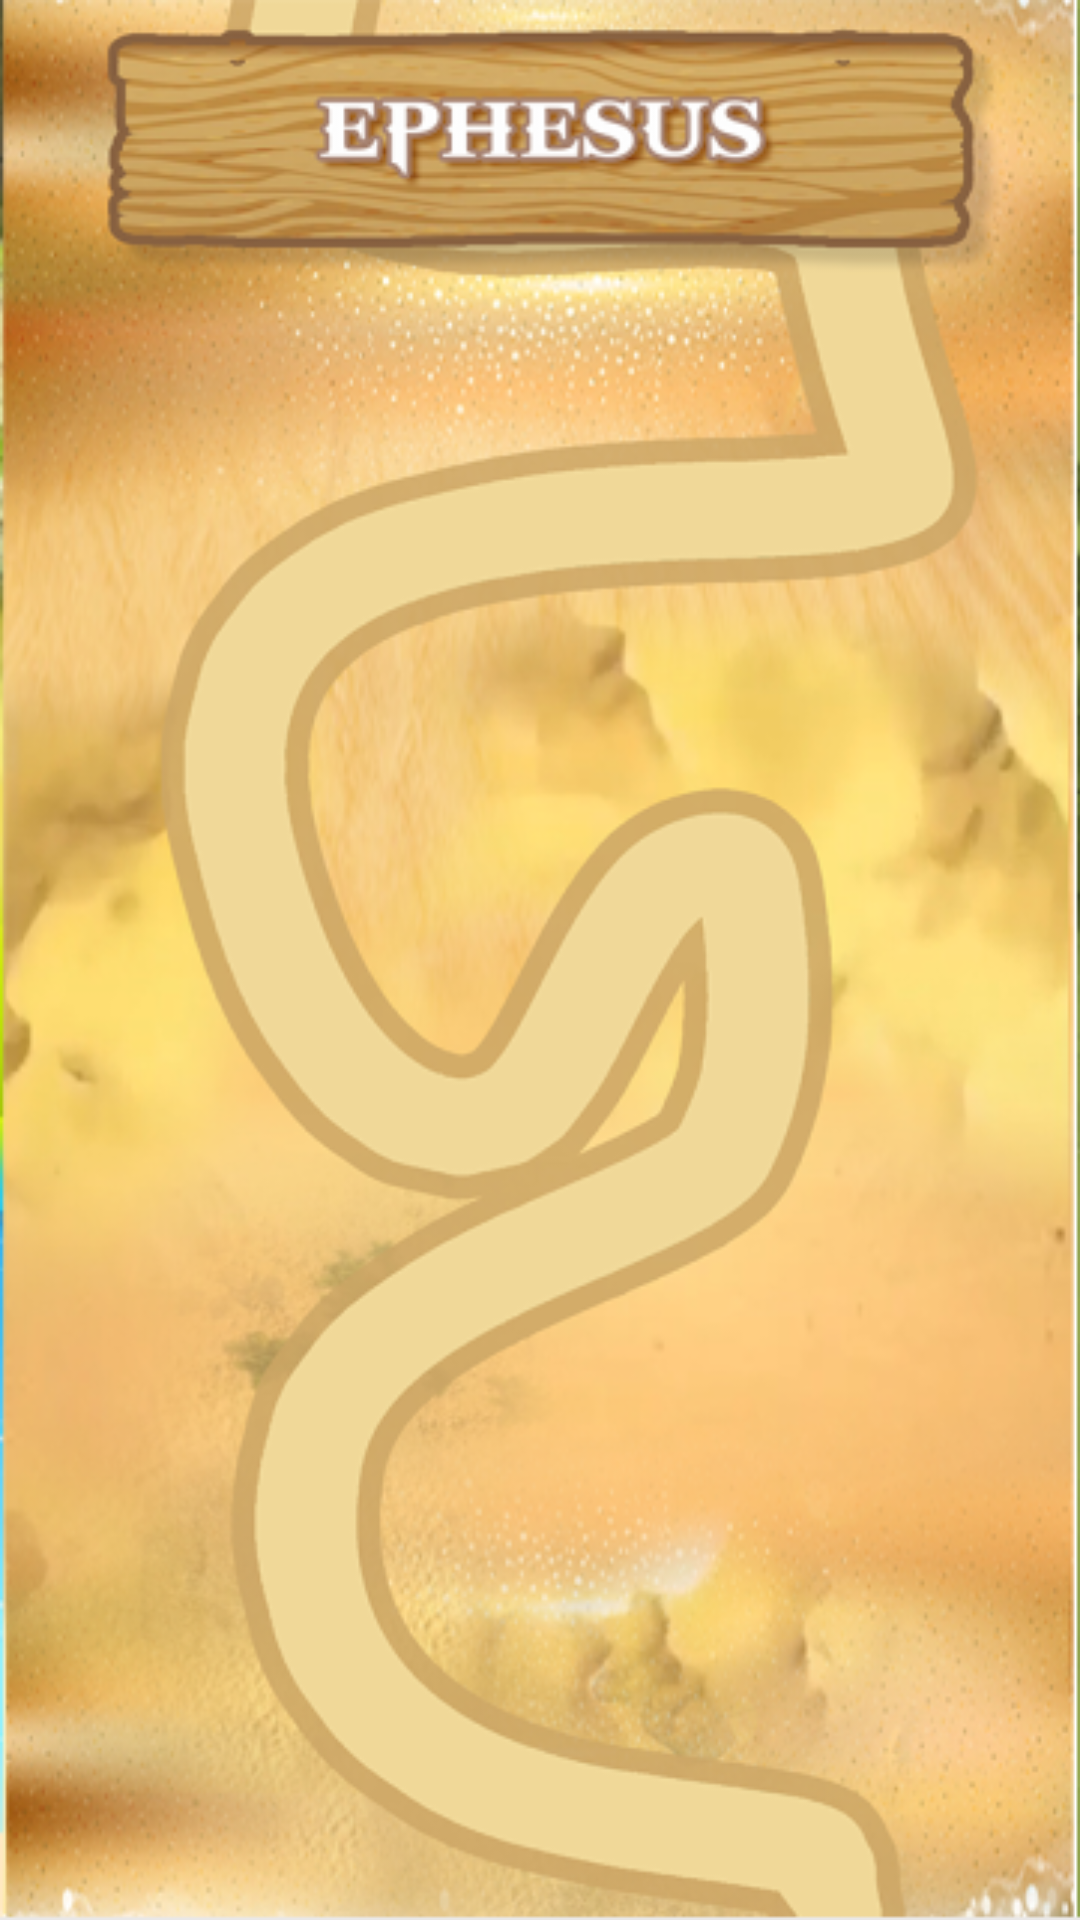

Write the Android layout XML for this screen, with the resource values it uses.
<!-- AndroidManifest.xml: application theme AppTheme -->
<!-- res/layout/activity_map8.xml -->
<?xml version="1.0" encoding="utf-8"?>
<RelativeLayout xmlns:android="http://schemas.android.com/apk/res/android"
    xmlns:app="http://schemas.android.com/apk/res-auto"
    xmlns:tools="http://schemas.android.com/tools"
    android:layout_width="match_parent"
    android:layout_height="match_parent"
    android:background="@drawable/city8">


    <ImageView
        android:id="@+id/button"
        android:layout_width="@dimen/_70sdp"
        android:layout_height="@dimen/_70sdp"
        android:layout_alignParentEnd="true"
        android:layout_alignParentRight="true"
        android:layout_alignParentBottom="true"
        android:layout_marginEnd="141dp"
        android:layout_marginRight="141dp"
        android:layout_marginBottom="12dp"
        app:layout_constraintBottom_toBottomOf="parent"
        app:layout_constraintEnd_toEndOf="parent"
        app:layout_constraintStart_toStartOf="parent" />

    <ImageView
        android:id="@+id/button5"
        android:layout_width="@dimen/_70sdp"
        android:layout_height="@dimen/_70sdp"
        android:layout_alignParentEnd="true"
        android:layout_alignParentRight="true"
        android:layout_alignParentBottom="true"
        android:layout_marginEnd="115dp"
        android:layout_marginRight="115dp"
        android:layout_marginBottom="443dp"
        tools:layout_editor_absoluteX="269dp"
        tools:layout_editor_absoluteY="399dp" />

    <ImageView
        android:id="@+id/button3"
        android:layout_width="@dimen/_70sdp"
        android:layout_height="@dimen/_70sdp"
        android:layout_alignParentStart="true"
        android:layout_alignParentLeft="true"
        android:layout_alignParentBottom="true"
        android:layout_marginStart="226dp"
        android:layout_marginLeft="226dp"
        android:layout_marginBottom="285dp"
        tools:layout_editor_absoluteX="67dp"
        tools:layout_editor_absoluteY="555dp" />

    <ImageView
        android:id="@+id/button2"
        android:layout_width="@dimen/_70sdp"
        android:layout_height="@dimen/_70sdp"
        android:layout_alignParentStart="true"
        android:layout_alignParentLeft="true"
        android:layout_alignParentTop="true"
        android:layout_marginStart="57dp"
        android:layout_marginLeft="57dp"
        android:layout_marginTop="490dp"
        tools:layout_editor_absoluteX="176dp"
        tools:layout_editor_absoluteY="555dp" />

    <ImageView
        android:id="@+id/button4"
        android:layout_width="@dimen/_70sdp"
        android:layout_height="@dimen/_70sdp"
        android:layout_alignParentTop="true"
        android:layout_alignParentEnd="true"
        android:layout_alignParentRight="true"
        android:layout_marginStart="-6dp"
        android:layout_marginTop="300dp"
        android:layout_marginEnd="252dp"
        android:layout_marginRight="252dp"
        tools:layout_editor_absoluteX="149dp"
        tools:layout_editor_absoluteY="459dp" />


    <ImageView
        android:id="@+id/floating_action_button"
        android:layout_width="@dimen/_60sdp"
        android:layout_height="@dimen/_60sdp"
        android:layout_alignParentRight="true"
        android:layout_alignParentBottom="true"
        android:layout_gravity="bottom|right"
        android:layout_marginTop="16dp"
        android:layout_marginBottom="6dp"
        app:layout_constraintBottom_toBottomOf="parent"
        app:layout_constraintEnd_toEndOf="parent" />

</RelativeLayout>
<!-- resources referenced by this layout -->
<resources>
  <!-- drawable city8: png bitmap (drawable-hdpi, 253020 bytes) -->
  <style name="AppTheme" parent="Theme.AppCompat.Light.NoActionBar">
          
          <item name="colorPrimary">@color/colorPrimary</item>
          <item name="colorPrimaryDark">@color/colorPrimaryDark</item>
          <item name="colorAccent">@color/colorAccent</item>
      </style>
  <!-- not gathered from this repository: default colours our renderer supplied (Android Studio template values) -->
  <color name="colorPrimary">#FF6200EE</color>
  <color name="colorPrimaryDark">#FF3700B3</color>
  <color name="colorAccent">#FF03DAC5</color>
</resources>
